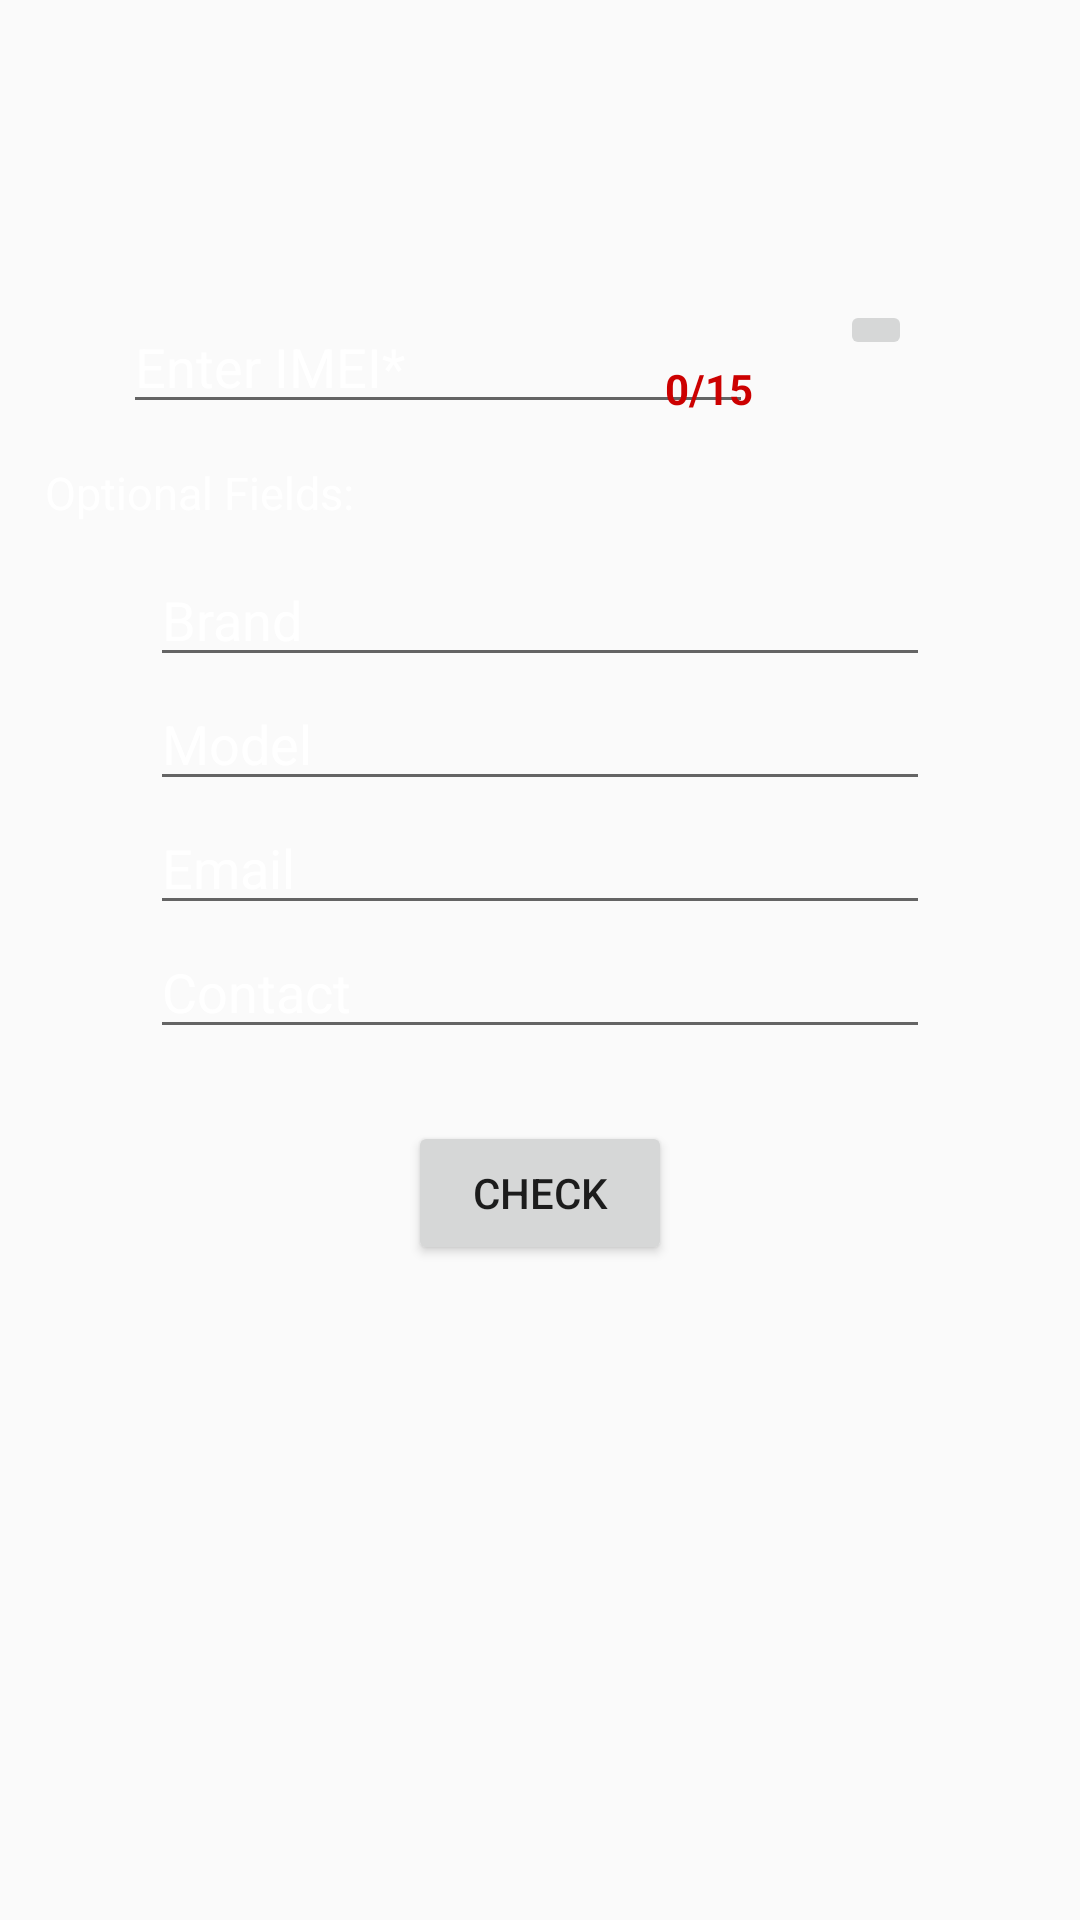

Produce the Android XML layout that renders to this screen, including the resource entries it uses.
<!-- AndroidManifest.xml: application theme AppTheme -->
<!-- res/layout/content_main.xml -->
<?xml version="1.0" encoding="utf-8"?>
<ScrollView xmlns:android="http://schemas.android.com/apk/res/android"
    xmlns:app="http://schemas.android.com/apk/res-auto"
    xmlns:tools="http://schemas.android.com/tools"
    android:id="@+id/resScroller"
    android:layout_width="wrap_content"
    android:layout_height="wrap_content"
    android:layout_alignParentLeft="true"
    android:layout_alignParentStart="true"
    tools:context="com.example.deepikasaini.imeijasoos.MainActivity"
    tools:showIn="@layout/app_bar_main"
    android:background="@drawable/a2"
    >

<RelativeLayout
    android:layout_width="match_parent"
    android:layout_height="match_parent">

    <EditText
        android:id="@+id/IMEInumber"
        android:layout_width="wrap_content"
        android:layout_height="wrap_content"
        android:layout_marginTop="100dp"
        android:ems="10"
        android:hint="Enter IMEI*"
        android:maxLength="15"
        android:inputType="number"
        android:layout_marginLeft="41dp"
        android:layout_marginStart="41dp"
        android:layout_alignParentTop="true"
        android:layout_alignParentLeft="true"
        android:layout_alignParentStart="true"
        android:textColor="#fff"
        android:textColorHint="#fff"/>
    <TextView
        android:id="@+id/LenDisplay"
        android:layout_width="wrap_content"
        android:layout_height="wrap_content"
        android:layout_below="@+id/scanButton"
        android:layout_toLeftOf="@+id/scanButton"
        android:layout_toStartOf="@+id/scanButton"
        android:textColor="@android:color/holo_red_dark"
        android:textStyle="bold"
        android:text="0/15" />

    <ImageButton
        android:id="@+id/scanButton"
        android:layout_width="wrap_content"
        android:layout_height="wrap_content"
        android:layout_alignTop="@+id/IMEInumber"
        android:layout_marginLeft="29dp"
        android:layout_marginStart="29dp"
        android:layout_toEndOf="@+id/IMEInumber"
        android:layout_toRightOf="@+id/IMEInumber"
        app:srcCompat="@drawable/ic_menu_camera"
 />
    <TextView
        android:id="@+id/optional"
        android:layout_width="wrap_content"
        android:layout_height="wrap_content"
        android:layout_below="@+id/LenDisplay"
        android:textColor="#fff"
        android:textSize="15sp"
        android:layout_marginLeft="15sp"
        android:layout_marginTop="15sp"

        android:text="Optional Fields:" />

    <AutoCompleteTextView
        android:id="@+id/autoCompleteTextView"
        android:layout_width="260sp"
        android:layout_marginTop="10sp"
        android:hint="Brand"
        android:layout_height="wrap_content"
        android:layout_below="@+id/optional"
        android:layout_centerHorizontal="true"
        android:textColor="#fff"
        android:textColorHint="#fff"

        />

    <AutoCompleteTextView
        android:id="@+id/autoCompleteTextView2"
        android:hint="Model"
        android:layout_width="260sp"
        android:layout_height="wrap_content"
        android:layout_below="@+id/autoCompleteTextView"
        android:layout_centerHorizontal="true"
        android:textColor="#fff"
        android:textColorHint="#fff"
        />

    <EditText
        android:id="@+id/editText2"
        android:layout_width="260sp"
        android:layout_height="wrap_content"
        android:ems="10"
        android:hint="Email"
        android:inputType="textEmailAddress"
        android:layout_below="@+id/autoCompleteTextView2"
        android:layout_centerHorizontal="true"
        android:textColor="#fff"
        android:textColorHint="#fff"/>

    <EditText
        android:id="@+id/editText3"
        android:layout_width="260sp"
        android:layout_height="wrap_content"
        android:ems="10"
        android:hint="Contact"
        android:inputType="phone"
        android:layout_below="@+id/editText2"
        android:layout_alignLeft="@+id/editText2"
        android:layout_centerHorizontal="true"
        android:textColor="#fff"
        android:textColorHint="#fff"/>

    <Button
        android:id="@+id/checkButton"
        android:layout_width="wrap_content"
        android:layout_height="wrap_content"
        android:onClick="check_imei"
        android:text="CHECK"
        android:layout_marginTop="24dp"
        android:layout_below="@+id/editText3"
        android:layout_centerHorizontal="true" />

</RelativeLayout>
</ScrollView>
<!-- res/layout/app_bar_main.xml (included above) -->
<?xml version="1.0" encoding="utf-8"?>
<android.support.design.widget.CoordinatorLayout xmlns:android="http://schemas.android.com/apk/res/android"
    xmlns:app="http://schemas.android.com/apk/res-auto"
    xmlns:tools="http://schemas.android.com/tools"
    android:layout_width="match_parent"
    android:layout_height="match_parent"
    tools:context="com.example.deepikasaini.imeijasoos.MainActivity">

    <android.support.design.widget.AppBarLayout
        android:layout_width="match_parent"
        android:layout_height="wrap_content"
        android:theme="@style/AppTheme.AppBarOverlay">

        <android.support.v7.widget.Toolbar
            android:id="@+id/toolbar"
            android:layout_width="match_parent"
            android:layout_height="?attr/actionBarSize"
            android:background="?attr/colorPrimary"
            app:popupTheme="@style/AppTheme.PopupOverlay" />

    </android.support.design.widget.AppBarLayout>

    <include layout="@layout/content_main" />

    <android.support.design.widget.FloatingActionButton
        android:id="@+id/fab"
        android:layout_width="wrap_content"
        android:layout_height="wrap_content"
        android:layout_gravity="bottom|end"
        android:layout_margin="@dimen/fab_margin"
        app:srcCompat="@android:drawable/ic_dialog_email" />

</android.support.design.widget.CoordinatorLayout>
<!-- resources referenced by this layout -->
<resources>
  <style name="AppTheme.AppBarOverlay" parent="ThemeOverlay.AppCompat.Dark.ActionBar" />
  <style name="AppTheme.PopupOverlay" parent="ThemeOverlay.AppCompat.Light" />
  <style name="AppTheme" parent="Theme.AppCompat.Light.NoActionBar">
          
          <item name="colorPrimary">@color/colorPrimary</item>
          <item name="colorPrimaryDark">@color/colorPrimaryDark</item>
          <item name="colorAccent">@color/colorAccent</item>
          <item name="windowActionBar">false</item>
          <item name="windowNoTitle">true</item>
      </style>
  <color name="colorPrimary">#151677</color>
  <color name="colorPrimaryDark">#303F9F</color>
  <color name="colorAccent">#c6a8fb</color>
</resources>
